The GitHub repository scancela/Equipo4_UM_ECCD contains a labelled image folder "Equipo4_UM_ECCD" with 5 categories: apple, melon, orange, pear, satsumas. Examples follow, each with its label.

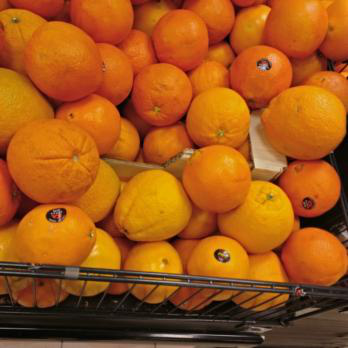
Label: orange

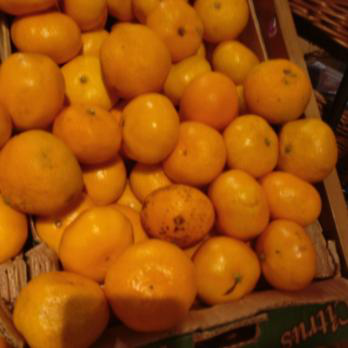
Label: satsumas

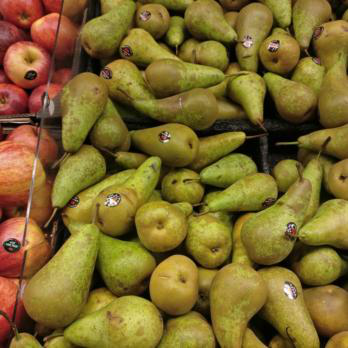
Label: pear

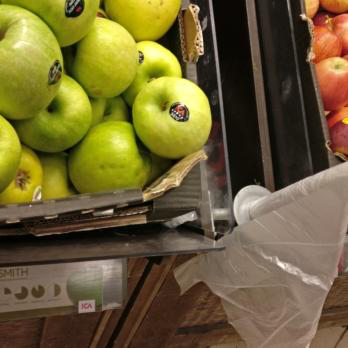
Label: apple

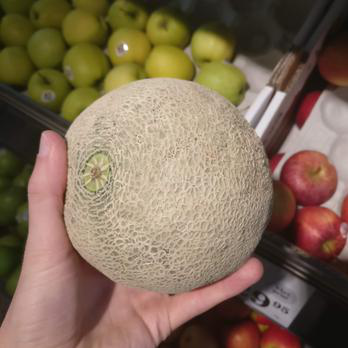
Label: melon

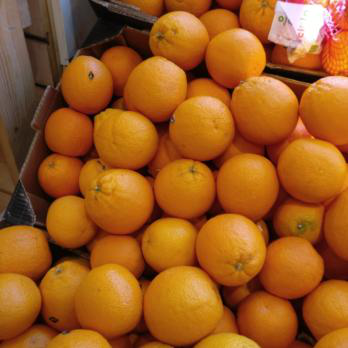
Label: orange
